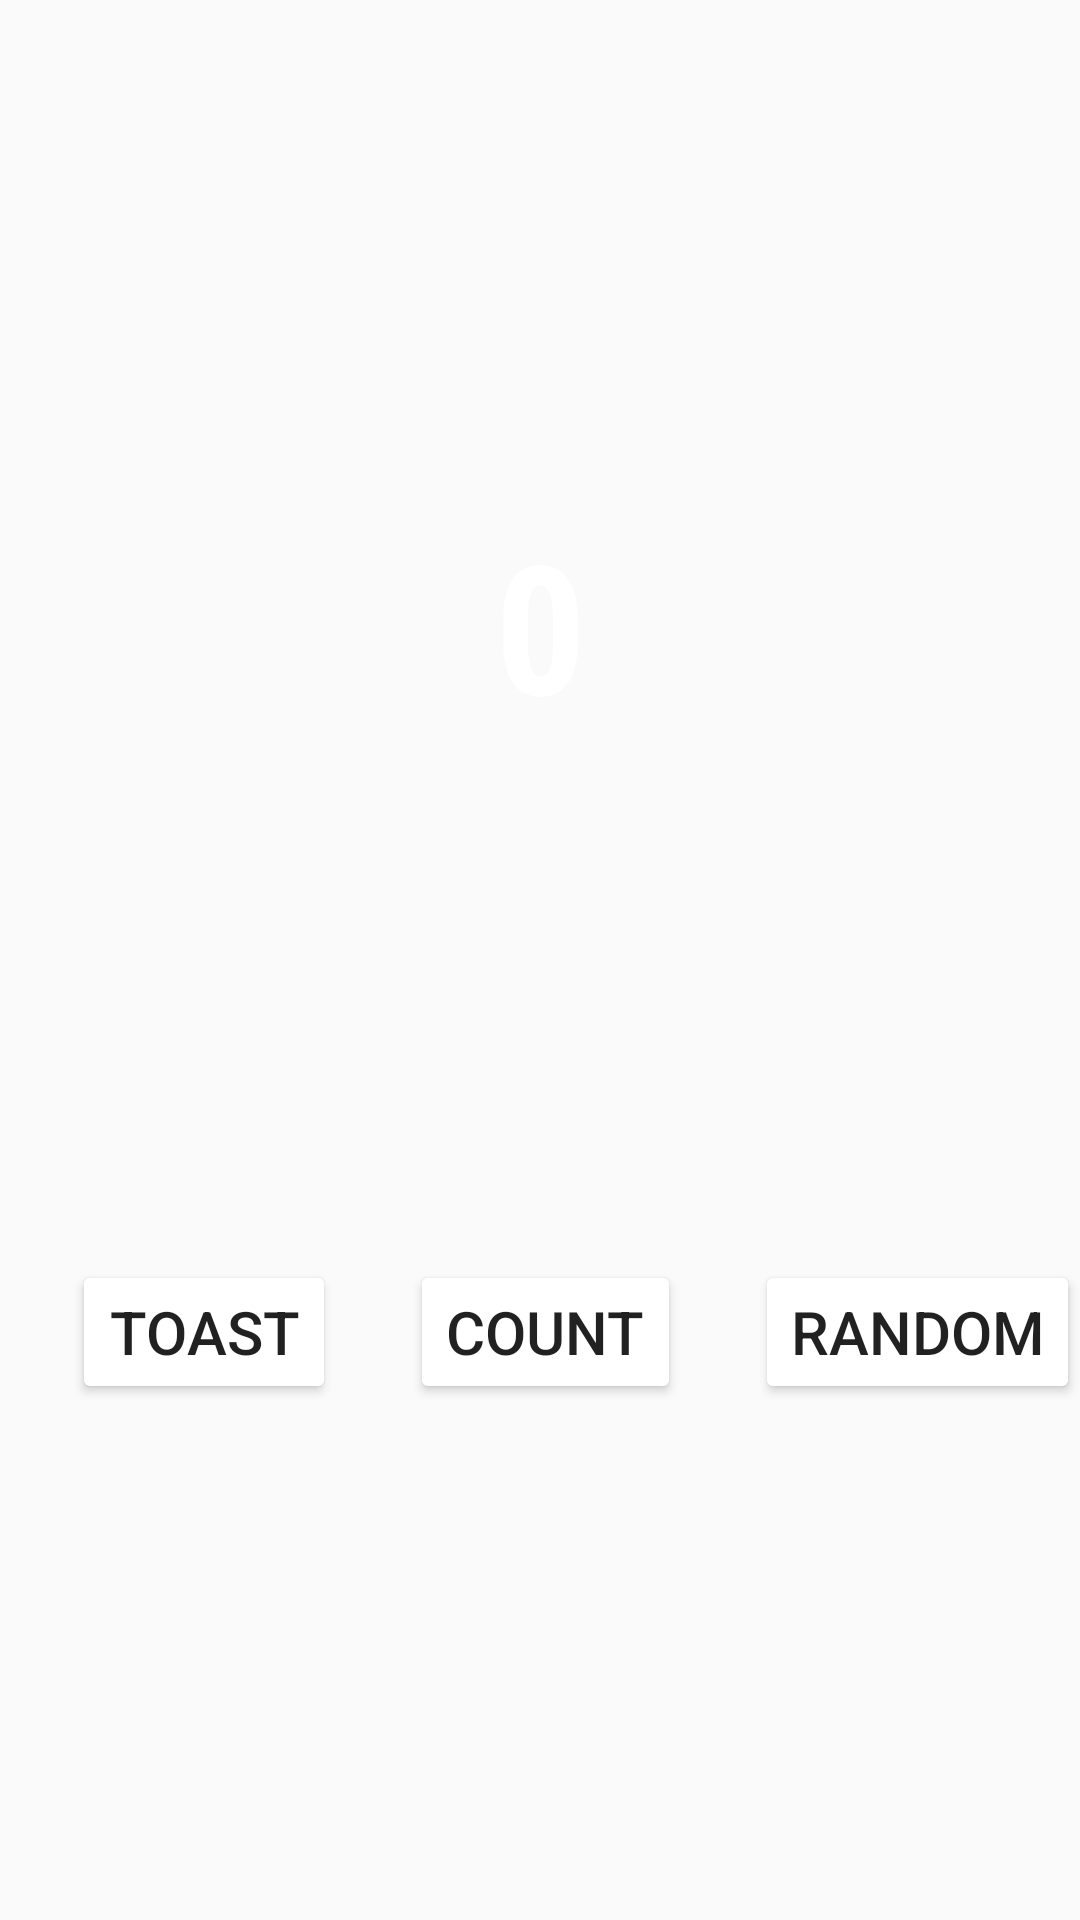

Here is an Android app screen rendered from its layout file. Give the layout XML and the strings, colors and styles it references.
<!-- AndroidManifest.xml: application theme Theme.MyApplication2 -->
<!-- res/layout/fragment_first.xml -->
<?xml version="1.0" encoding="utf-8"?>
<androidx.constraintlayout.widget.ConstraintLayout xmlns:android="http://schemas.android.com/apk/res/android"
    xmlns:app="http://schemas.android.com/apk/res-auto"
    xmlns:tools="http://schemas.android.com/tools"
    android:layout_width="match_parent"
    android:layout_height="match_parent"
    tools:context=".FirstFragment"
    android:background="@color/screenBackground"
    >


    <TextView
        android:id="@+id/textview_first"
        android:layout_width="wrap_content"
        android:layout_height="wrap_content"
        android:fontFamily="sans-serif-condensed"
        android:text="@string/textview_first"
        android:textColor="#FFFFFF"
        android:textSize="60sp"
        android:textStyle="bold"
        app:layout_constraintBottom_toBottomOf="parent"
        app:layout_constraintEnd_toEndOf="parent"
        app:layout_constraintStart_toStartOf="parent"


        app:layout_constraintTop_toTopOf="parent"
        app:layout_constraintVertical_bias="0.3" />

    <Button
        android:id="@+id/random_button"
        android:layout_width="wrap_content"
        android:layout_height="wrap_content"
        android:text="@string/random_button_text"
        android:textSize="20sp"
        android:backgroundTint="@color/buttonBackground"
        app:layout_constraintBottom_toBottomOf="parent"
        app:layout_constraintEnd_toEndOf="parent"
        app:layout_constraintTop_toBottomOf="@+id/textview_first" />

    <Button
        android:id="@+id/toast_button"
        android:layout_width="wrap_content"
        android:layout_height="wrap_content"
        android:layout_marginStart="24dp"
        android:text="@string/toast_button_text"
        android:textSize="20sp"
        android:backgroundTint="@color/buttonBackground"
        app:layout_constraintBottom_toBottomOf="parent"
        app:layout_constraintStart_toStartOf="parent"
        app:layout_constraintTop_toBottomOf="@+id/textview_first" />

    <Button
        android:id="@+id/count_button"
        android:layout_width="wrap_content"
        android:layout_height="wrap_content"
        android:text="@string/count_button_text"
        android:textSize="20sp"
        android:backgroundTint="@color/buttonBackground"
        app:layout_constraintBottom_toBottomOf="parent"
        app:layout_constraintEnd_toStartOf="@+id/random_button"
        app:layout_constraintStart_toEndOf="@+id/toast_button"


        app:layout_constraintTop_toBottomOf="@+id/textview_first" />

</androidx.constraintlayout.widget.ConstraintLayout>
<!-- resources referenced by this layout -->
<resources>
  <string name="count_button_text">Count</string>
  <string name="random_button_text">Random</string>
  <string name="textview_first">0</string>
  <string name="toast_button_text">Toast</string>
  <style name="Theme.MyApplication2" parent="Theme.MaterialComponents.DayNight.DarkActionBar.Bridge" />
</resources>
